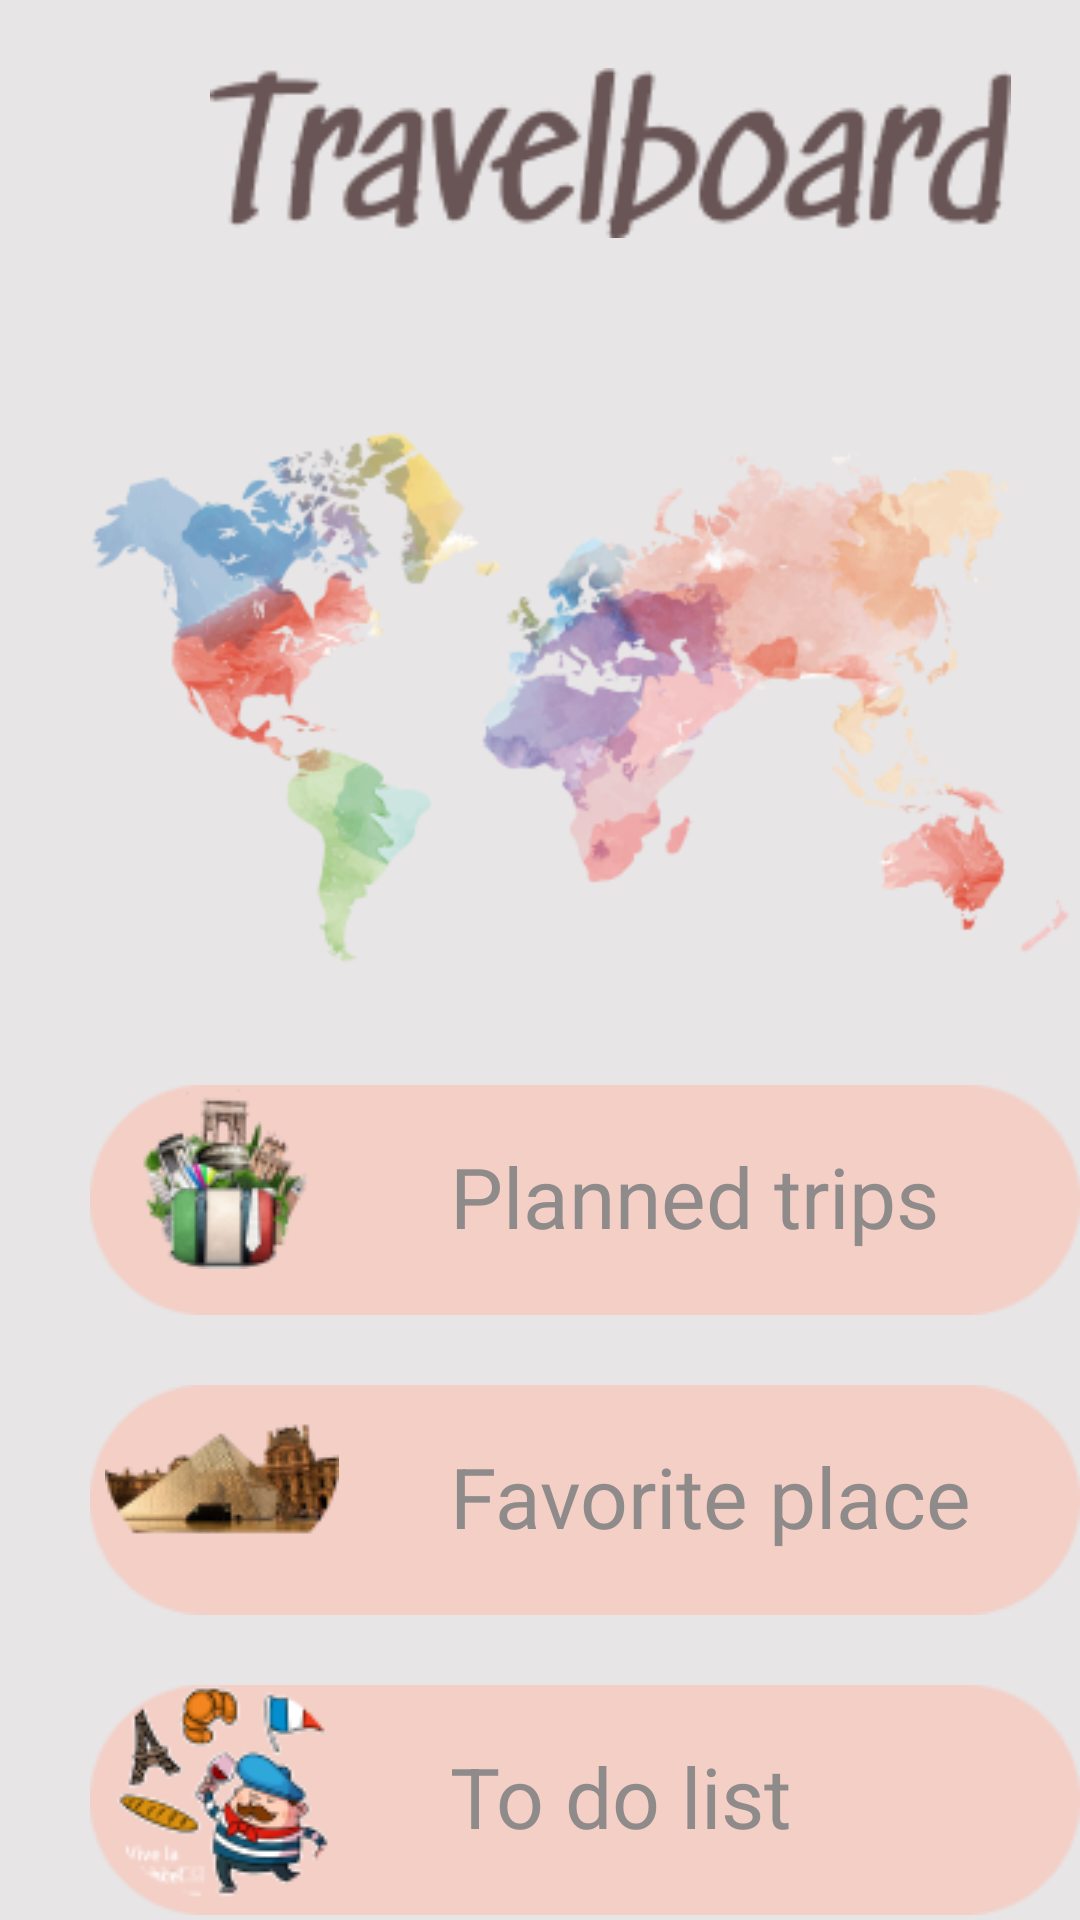

Here is an Android app screen rendered from its layout file. Give the layout XML and the strings, colors and styles it references.
<!-- AndroidManifest.xml: application theme Theme.TravelB -->
<!-- res/layout/activity_home.xml -->
<?xml version="1.0" encoding="utf-8"?>

<RelativeLayout xmlns:android="http://schemas.android.com/apk/res/android"
    xmlns:app="http://schemas.android.com/apk/res-auto"
    xmlns:tools="http://schemas.android.com/tools"
    android:layout_width="match_parent"
    android:layout_height="match_parent"
    android:background="#41AEA5A9"
    tools:context=".HomeActivity">


    <ImageView
        android:id="@+id/imageView4"
        android:layout_width="267dp"
        android:layout_height="62dp"
        android:layout_marginLeft="70dp"
        android:layout_marginTop="20dp"
        app:srcCompat="@drawable/tb" />

    <ImageView
        android:id="@+id/imageView5"
        android:layout_width="match_parent"
        android:layout_height="303dp"
        android:layout_marginLeft="30dp"
        android:layout_marginTop="80dp"
        app:srcCompat="@drawable/r6" />
    <ImageView
        android:id="@+id/imVi"
        android:layout_width="360dp"
        android:layout_height="80dp"
        android:layout_marginLeft="30dp"
        android:layout_marginTop="360dp"
        app:srcCompat="@drawable/r7" />

    <TextView
        android:id="@+id/imie"
        android:layout_width="213dp"
        android:layout_height="68dp"
        android:layout_marginLeft="150dp"
        android:layout_marginTop="380dp"
        android:text="Planned trips"
        android:textColor="#8F8B8B"
        android:textSize="28dp" />

    <ImageView
        android:id="@+id/imageView7"
        android:layout_width="360dp"
        android:layout_height="80dp"
        android:layout_marginLeft="30dp"
        android:layout_marginTop="460dp"
        app:srcCompat="@drawable/r7" />


    <ImageView
        android:id="@+id/imageVie8"
        android:layout_width="360dp"
        android:layout_height="80dp"
        android:layout_marginLeft="30dp"
        android:layout_marginTop="560dp"
        app:srcCompat="@drawable/r7" />

    <TextView
        android:id="@+id/imie1"
        android:layout_width="211dp"
        android:layout_height="57dp"
        android:layout_marginLeft="150dp"
        android:layout_marginTop="480dp"
        android:text="Favorite place"
        android:textColor="#8F8B8B"
        android:textSize="28dp" />


    <TextView
        android:id="@+id/imie2"
        android:layout_width="123dp"
        android:layout_height="71dp"
        android:layout_marginLeft="150dp"
        android:layout_marginTop="580dp"
        android:text="To do list"
        android:textColor="#8F8B8B"
        android:textSize="28dp" />



    <ScrollView
        android:layout_width="match_parent"
        android:layout_height="match_parent"
        android:layout_marginTop="690dp">

    <LinearLayout
        android:id="@+id/container4"
        android:layout_width="match_parent"
        android:layout_height="wrap_content"
        android:orientation="vertical">

    <LinearLayout
        android:id="@+id/line1"
        android:layout_width="match_parent"
        android:layout_height="wrap_content"
        android:orientation="horizontal">



        <ImageView
            android:id="@+id/imageView11"
            android:layout_width="92dp"
            android:layout_height="50dp"

            android:gravity="center"
            app:srcCompat="@drawable/v" />
        <ImageView
            android:id="@+id/imageView10"
            android:layout_width="68dp"
            android:layout_height="50dp"
            android:layout_marginRight="1dp"
            android:gravity="center"
            app:srcCompat="@drawable/r4" />


        <ImageView
            android:id="@+id/imageView8"
            android:layout_width="91dp"
            android:layout_height="match_parent"
            android:layout_marginRight="1dp"
            android:gravity="center"
            app:srcCompat="@drawable/r2" />


        <ImageView
            android:id="@+id/imageView9"
            android:layout_width="62dp"
            android:layout_height="50dp"
            android:layout_marginRight="19dp"
            android:gravity="center"
            app:srcCompat="@drawable/r5" />

        <ImageView
            android:id="@+id/imageView12"
            android:layout_width="50dp"
            android:layout_height="50dp"
            android:layout_marginRight="18dp"
            android:gravity="center"
            app:srcCompat="@drawable/r3" />




    </LinearLayout>
    </LinearLayout>
    </ScrollView>

    <ImageView
        android:id="@+id/imageView13"
        android:layout_width="wrap_content"
        android:layout_height="wrap_content"
        android:layout_marginTop="350dp"
        android:layout_marginLeft="35dp"
        app:srcCompat="@drawable/a" />

    <ImageView
        android:id="@+id/imageView14"
        android:layout_width="wrap_content"
        android:layout_height="wrap_content"
        android:layout_marginTop="450dp"
        android:layout_marginLeft="35dp"
        app:srcCompat="@drawable/b" />

    <ImageView
        android:id="@+id/imageView15"
        android:layout_width="wrap_content"
        android:layout_height="wrap_content"
        android:layout_marginTop="560dp"
        android:layout_marginLeft="35dp"
        app:srcCompat="@drawable/el" />
    <Button
        android:id="@+id/search"
        android:layout_width="400dp"
        android:layout_height="100dp"
        android:layout_marginTop="650dp"
        android:layout_marginLeft="50dp"
        android:layout_marginStart="240dp"
        android:layout_marginEnd="90dp"
        android:background="@drawable/my_button_bg"
        android:text="" />

    <Button
        android:id="@+id/kalendar"
        android:layout_width="wrap_content"
        android:layout_height="143dp"
        android:layout_marginTop="650dp"
        android:background="@drawable/my_button_bg"
        android:text="" />
    <Button
        android:id="@+id/map"
        android:layout_width="400dp"
        android:layout_height="100dp"
        android:layout_marginTop="650dp"
        android:layout_marginLeft="50dp"
        android:layout_marginStart="90dp"
        android:layout_marginEnd="250dp"
        android:background="@drawable/my_button_bg"
        android:text="" />
    <Button
        android:id="@+id/pogoda"
        android:layout_width="800dp"
        android:layout_height="200dp"
        android:layout_marginTop="650dp"
        android:layout_marginLeft="80dp"
        android:layout_marginStart="170dp"
        android:layout_marginEnd="170dp"
        android:background="@drawable/my_button_bg"
        android:text="" />


</RelativeLayout>
<!-- resources referenced by this layout -->
<resources>
  <!-- drawable a: png bitmap (drawable, 7400 bytes) -->
  <!-- drawable b: png bitmap (drawable, 6342 bytes) -->
  <!-- drawable el: png bitmap (drawable, 9070 bytes) -->
  <!-- drawable my_button_bg (drawable) -->
  <?xml version="1.0" encoding="utf-8"?>
  
  
      <shape xmlns:android="http://schemas.android.com/apk/res/android"
          android:shape="rectangle">
          <gradient android:startColor="#00FFFFFF"
              android:endColor="#0000FF00"
              android:angle="270" />
          <corners android:radius="3dp" />
          <stroke android:width="5px" android:color="#00000000" />
      </shape>
  <!-- drawable r2: png bitmap (drawable, 454 bytes) -->
  <!-- drawable r3: png bitmap (drawable, 1507 bytes) -->
  <!-- drawable r4: png bitmap (drawable, 1576 bytes) -->
  <!-- drawable r5: png bitmap (drawable, 907 bytes) -->
  <!-- drawable r6: png bitmap (drawable, 71950 bytes) -->
  <!-- drawable r7: png bitmap (drawable, 1462 bytes) -->
  <!-- drawable tb: png bitmap (drawable, 5225 bytes) -->
  <!-- drawable v: png bitmap (drawable, 1723 bytes) -->
  <style name="Theme.TravelB" parent="Theme.AppCompat.Light.NoActionBar">
          
          <item name="colorPrimary">@color/purple_500</item>
          <item name="colorPrimaryVariant">@color/purple_700</item>
          <item name="colorOnPrimary">@color/white</item>
          
          <item name="colorSecondary">@color/teal_200</item>
          <item name="colorSecondaryVariant">@color/teal_700</item>
          <item name="colorOnSecondary">@color/black</item>
          
          <item name="android:statusBarColor" tools:targetApi="l">?attr/colorPrimaryVariant</item>
          
          <item name="android:windowFullscreen">true</item>
      </style>
  <color name="purple_500">#FF6200EE</color>
  <color name="purple_700">#FF3700B3</color>
  <color name="white">#FFFFFFFF</color>
  <color name="teal_200">#FF03DAC5</color>
  <color name="teal_700">#FF018786</color>
  <color name="black">#FF000000</color>
</resources>
